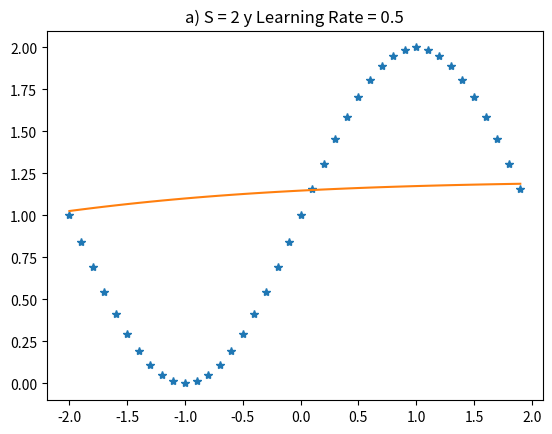
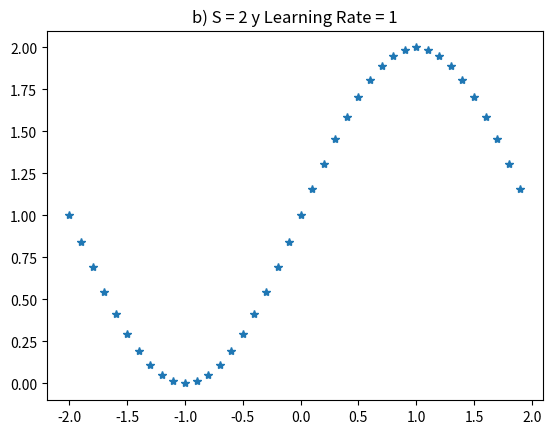

The matplotlib source for these figures, in order: (Note: this script raises an exception after producing the figures.)
import numpy as np
import math
import matplotlib.pyplot as plt
import matplotlib
from random import randint

pi = 3.1416
x = np.arange(-2,2,0.1)/1
gp = 1 + np.sin((1*pi*x)/2)
global gp2 
global df1
def logsigmoid(wab):
	F = np.zeros((wab.shape[0],1))
	for t in range(0,wab.shape[0]):
		F[t,0] = 1 / (1 + math.exp(-wab[t,0]))
	return F
##############################
def purelim(wab):
	wab = wab[0,0]
	return wab
##################
def diagonal(a):
	df1 = np.zeros((a.shape[0],a.shape[0])) 
	for t in range(0,a.shape[0]):
		df1[t,t] = (1-a[t,0])*a[t,0]
	return df1
#####################
def algoritmo(entradas,neuronas,rate):
	w1 = np.random.rand(neuronas,entradas)-0.5
	b1 = np.random.rand(neuronas,entradas)-0.5
	w2 = np.random.rand(entradas,neuronas)-0.5
	b2 = 0.48
	for j in range(0,10000):
		p = randint(-2,2)		
		a0 = p
		f = w1*p + b1
		a1 = logsigmoid(f) 
		f = np.dot(w2,a1) + b2
		a2 = purelim(f) 
		t = 1 + np.sin((pi*p)/2)
		error = t - a2
		df1 = diagonal(a1)
		df2 = 1
		s2 = -2*df2*error
		s1 = np.dot(df1,w2.T)*s2
		alfa = rate
		w2 = w2 - alfa*s2*a1
		b2 = b2 - alfa*s2
		w1 = w1 - alfa*s1*a0
		b1 = b1 - alfa*s1	
	gp2 = np.zeros((1,np.size(x)))
	for i in range(0,np.size(x)):
		f = w1*x[i] + b1
		a1 = logsigmoid(f)
		f = np.dot(w2,a1) + b2
		a2 = purelim(f)
		gp2[0,i] = a2 
	return gp2
#####################




plt.figure(1)
plt.plot(x,gp,'*')
plt.title('a) S = 2 y Learning Rate = 0.5')
gp2 = algoritmo(1,2,0.5)
plt.plot(x,gp2[0,:])
plt.show()

plt.figure(2)
plt.plot(x,gp,'*')
plt.title('b) S = 2 y Learning Rate = 1')
gp2 = algoritmo(1,2,1)
plt.plot(x,gp2[0,:])
plt.show()

plt.figure(3)
plt.plot(x,gp,'*')
plt.title('c) S = 10 y Learning Rate = 0.5')
gp2 = algoritmo(1,10,0.5)
plt.plot(x,gp2[0,:])
plt.show()

